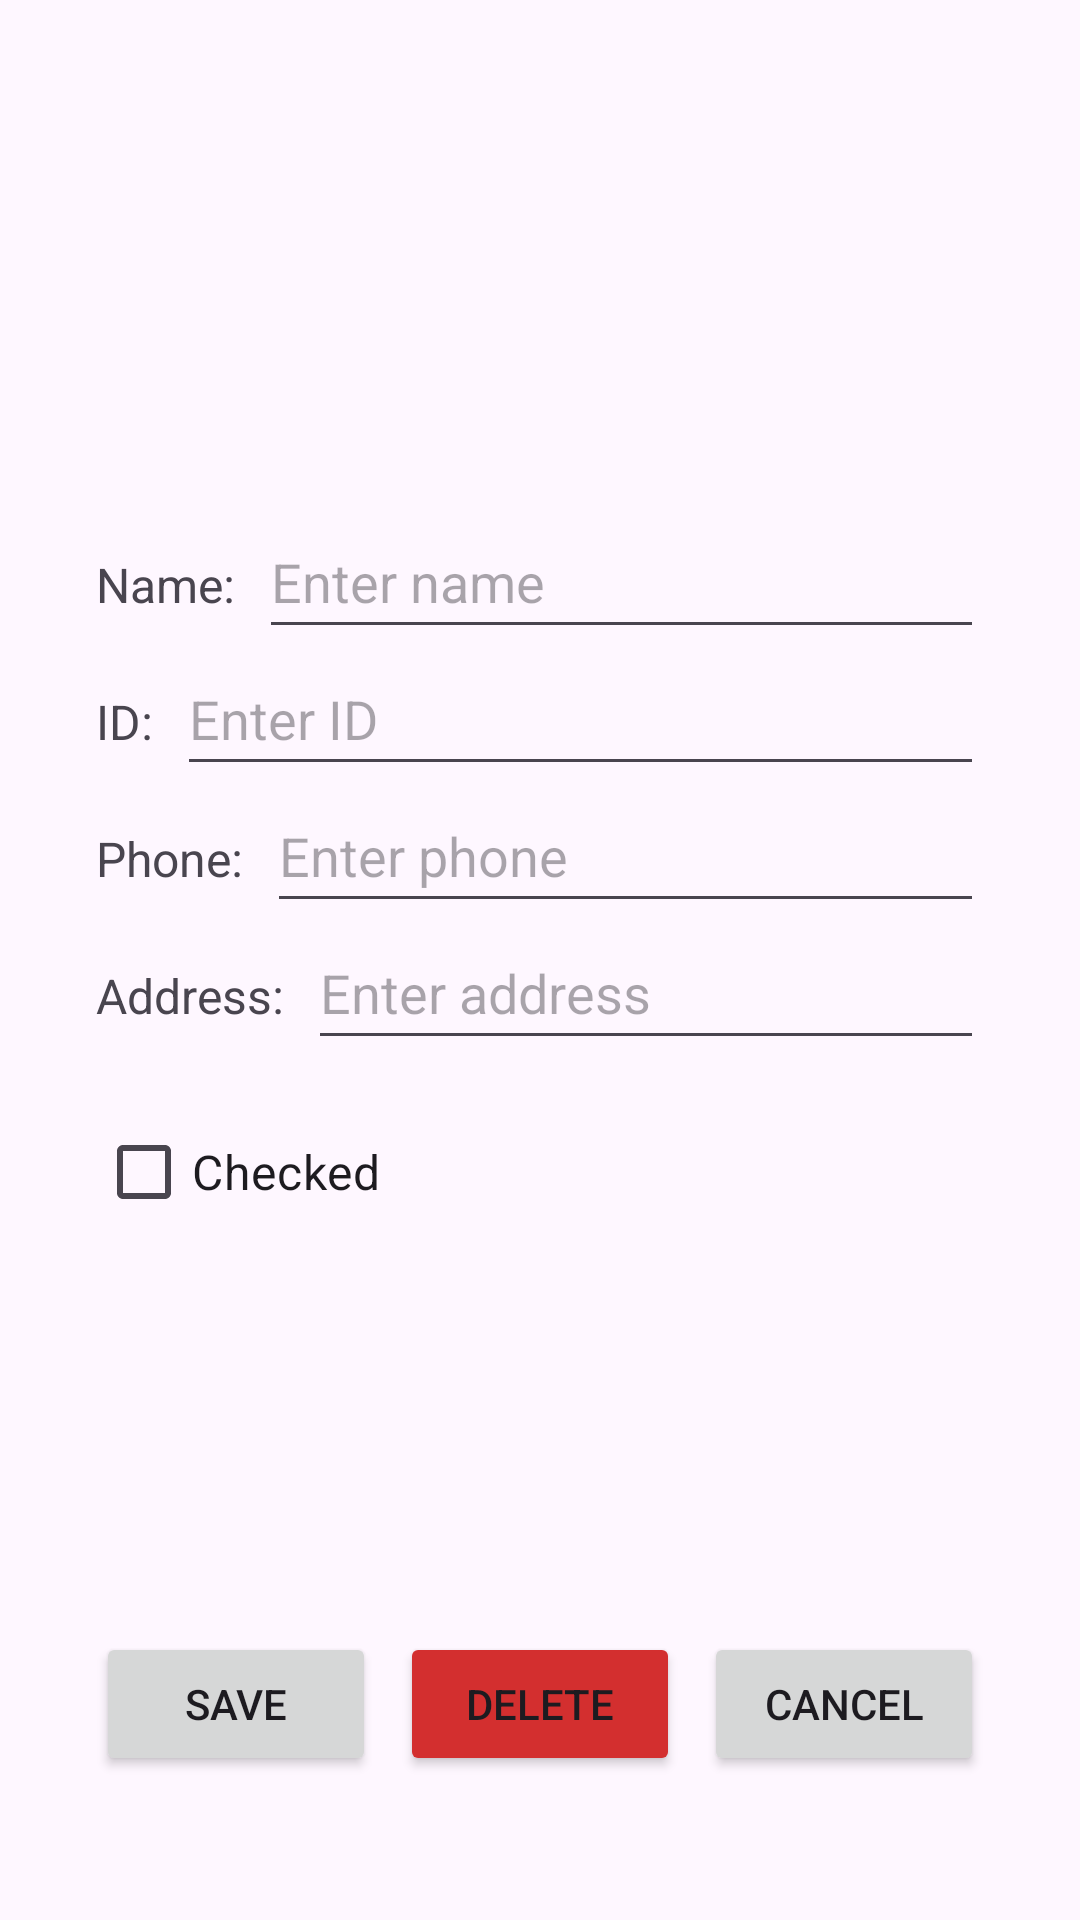

Layout XML and referenced resources for this Android screen:
<!-- AndroidManifest.xml: application theme Theme.assigment2 -->
<!-- res/layout/activity_edit_student.xml -->
<?xml version="1.0" encoding="utf-8"?>
<androidx.constraintlayout.widget.ConstraintLayout xmlns:android="http://schemas.android.com/apk/res/android"
    xmlns:tools="http://schemas.android.com/tools"
    android:layout_width="match_parent"
    android:layout_height="match_parent"
    xmlns:app="http://schemas.android.com/apk/res-auto"
    android:fitsSystemWindows="true"
    android:padding="16dp"
    tools:context=".EditStudentActivity">

    <ImageView
        android:id="@+id/avatar_image_view"
        android:layout_width="120dp"
        android:layout_height="120dp"
        android:layout_marginTop="16dp"
        android:scaleType="centerCrop"
        android:contentDescription="Student Avatar"
        app:layout_constraintEnd_toEndOf="parent"
        app:layout_constraintStart_toStartOf="parent"
        app:layout_constraintTop_toTopOf="parent"
        app:srcCompat="@drawable/avatar" />

    <TextView
        android:id="@+id/name_text_view"
        android:layout_width="wrap_content"
        android:layout_height="wrap_content"
        android:layout_marginStart="16dp"
        android:layout_marginTop="32dp"
        android:text="Name:"
        android:textSize="16sp"
        app:layout_constraintStart_toStartOf="parent"
        app:layout_constraintTop_toBottomOf="@+id/avatar_image_view" />

    <EditText
        android:id="@+id/name_edit_text"
        android:layout_width="0dp"
        android:layout_height="48dp"
        android:layout_marginStart="8dp"
        android:layout_marginEnd="16dp"
        android:ems="10"
        android:inputType="text"
        android:hint="Enter name"
        app:layout_constraintBaseline_toBaselineOf="@+id/name_text_view"
        app:layout_constraintEnd_toEndOf="parent"
        app:layout_constraintStart_toEndOf="@+id/name_text_view" />

    <TextView
        android:id="@+id/id_text_view"
        android:layout_width="wrap_content"
        android:layout_height="wrap_content"
        android:layout_marginTop="24dp"
        android:text="ID:"
        android:textSize="16sp"
        app:layout_constraintStart_toStartOf="@+id/name_text_view"
        app:layout_constraintTop_toBottomOf="@+id/name_text_view" />

    <EditText
        android:id="@+id/id_edit_text"
        android:layout_width="0dp"
        android:layout_height="48dp"
        android:layout_marginStart="8dp"
        android:ems="10"
        android:inputType="text"
        android:hint="Enter ID"
        app:layout_constraintBaseline_toBaselineOf="@+id/id_text_view"
        app:layout_constraintEnd_toEndOf="@id/name_edit_text"
        app:layout_constraintStart_toEndOf="@+id/id_text_view" />

    <TextView
        android:id="@+id/phone_text_view"
        android:layout_width="wrap_content"
        android:layout_height="wrap_content"
        android:layout_marginTop="24dp"
        android:text="Phone:"
        android:textSize="16sp"
        app:layout_constraintStart_toStartOf="@+id/id_text_view"
        app:layout_constraintTop_toBottomOf="@+id/id_text_view" />

    <EditText
        android:id="@+id/phone_edit_text"
        android:layout_width="0dp"
        android:layout_height="48dp"
        android:layout_marginStart="8dp"
        android:ems="10"
        android:inputType="phone"
        android:hint="Enter phone"
        app:layout_constraintBaseline_toBaselineOf="@+id/phone_text_view"
        app:layout_constraintEnd_toEndOf="@id/name_edit_text"
        app:layout_constraintStart_toEndOf="@+id/phone_text_view" />

    <TextView
        android:id="@+id/address_text_view"
        android:layout_width="wrap_content"
        android:layout_height="wrap_content"
        android:layout_marginTop="24dp"
        android:text="Address:"
        android:textSize="16sp"
        app:layout_constraintStart_toStartOf="@+id/phone_text_view"
        app:layout_constraintTop_toBottomOf="@+id/phone_text_view" />

    <EditText
        android:id="@+id/address_edit_text"
        android:layout_width="0dp"
        android:layout_height="48dp"
        android:layout_marginStart="8dp"
        android:ems="10"
        android:inputType="text"
        android:hint="Enter address"
        app:layout_constraintBaseline_toBaselineOf="@+id/address_text_view"
        app:layout_constraintEnd_toEndOf="@id/name_edit_text"
        app:layout_constraintStart_toEndOf="@+id/address_text_view" />

    <CheckBox
        android:id="@+id/checked_checkbox"
        android:layout_width="wrap_content"
        android:layout_height="wrap_content"
        android:layout_marginTop="24dp"
        android:text="Checked"
        android:textSize="16sp"
        app:layout_constraintStart_toStartOf="@+id/address_text_view"
        app:layout_constraintTop_toBottomOf="@+id/address_text_view" />

    <Button
        android:id="@+id/save_button"
        android:layout_width="0dp"
        android:layout_height="wrap_content"
        android:layout_marginStart="16dp"
        android:layout_marginEnd="4dp"
        android:layout_marginBottom="32dp"
        android:text="SAVE"
        app:layout_constraintBottom_toBottomOf="parent"
        app:layout_constraintEnd_toStartOf="@+id/delete_button"
        app:layout_constraintHorizontal_bias="0.5"
        app:layout_constraintStart_toStartOf="parent" />

    <Button
        android:id="@+id/delete_button"
        android:layout_width="0dp"
        android:layout_height="wrap_content"
        android:layout_marginStart="4dp"
        android:layout_marginEnd="4dp"
        android:text="DELETE"
        android:backgroundTint="#D32F2F"
        app:layout_constraintBaseline_toBaselineOf="@+id/save_button"
        app:layout_constraintEnd_toStartOf="@+id/cancel_button"
        app:layout_constraintHorizontal_bias="0.5"
        app:layout_constraintStart_toEndOf="@+id/save_button" />

    <Button
        android:id="@+id/cancel_button"
        android:layout_width="0dp"
        android:layout_height="wrap_content"
        android:layout_marginStart="4dp"
        android:layout_marginEnd="16dp"
        android:text="CANCEL"
        app:layout_constraintBaseline_toBaselineOf="@+id/save_button"
        app:layout_constraintEnd_toEndOf="parent"
        app:layout_constraintHorizontal_bias="0.5"
        app:layout_constraintStart_toEndOf="@+id/delete_button" />

    <ProgressBar
        android:id="@+id/loadingIndicator"
        style="?android:attr/progressBarStyle"
        android:layout_width="wrap_content"
        android:layout_height="wrap_content"
        android:visibility="gone"
        app:layout_constraintBottom_toBottomOf="parent"
        app:layout_constraintEnd_toEndOf="parent"
        app:layout_constraintStart_toStartOf="parent"
        app:layout_constraintTop_toTopOf="parent"/>

</androidx.constraintlayout.widget.ConstraintLayout>
<!-- resources referenced by this layout -->
<resources>
  <style name="Theme.assigment2" parent="Base.Theme.assigment2" />
  <style name="Base.Theme.assigment2" parent="Theme.Material3.DayNight">
          
          
      </style>
</resources>
